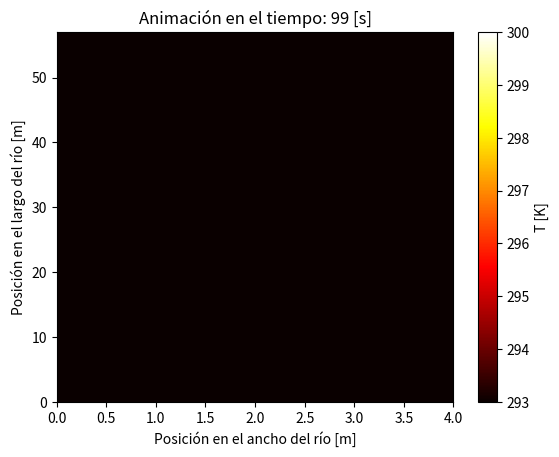

The script that saved this image:
import numpy as np
import matplotlib.pyplot as plt
from math import sqrt

### -------- Parámetros --------

## --- Constantes ---
sigma = 5.67*10**(-8)  # Stefan-Boltzmann constant W / m^2*K^4
V = 1                 # volume of the parallelepiped m^3 
A = 1                 # Transfer Area m^2
A_b = 1               # Basal Green Area m^2
L = 1                 # Characteristic length m
Gr = 709.84           # effective incident solar radiation W / m^2

## --- Soil Proporties ---
e_soil = 0.9          # emissivity
a_soil = 0.09         # albedo
alpha_soil = 0.01     # absorbance

## --- Air Proporties ---
rho       = 1.184          # density kg / m^3
mu        = 0.066564       # viscosity Kg / m*h
cp        = 1007           # specific heat J / kg*K
tau       = 0.9            # Transmittance 
alpha_air = 0.1            # aborbance
rho_air   = 0              # reflectance
Pr        = 0.7296         # Prandtl Number
v_air     = 10*1000/3600   # velocity air m/s
k_air     = 0.02551        # Conductivity W / m*K

h_out     = 0.015292       #  W / m^2 * K

## ----- Temperatura -----
T_soil = 297.15            # K
T_air  = 298.15            # K


## ----- Green Area -----
# ET_0
Rn     = Gr*3600/10**(6)  # Radiación Neta  MJ / m^2*h
G      = 0.1*Rn           # Densidad flujo calor del suelo  MJ / m^2*h
Delta  = 0.1447326371     # ** (T) pendiente de la curva de presión de saturación de vapor  kPa / °C
gamma  = 0.000665         # constante psicrométrica  kPa / °C
e_0    = 2.338281271      # ** (T) presión de saturación de vapor a temperatura del aire T kPa
e_a    = 1.286054699      # promedio horario de la presión real de vapor  kPa
u_2    = v_air            # promedio horario de la velocidad del viento  m/s

## ----- Pasos -----
dt = 1  
dx = 2*v_air*dt
dy = (4*k_air*dt)**0.5

# --- Vectores y matrices ---
x = np.arange(0, 100/dx, dx)  # Vector posición en el largo del río [m]
t = np.arange(0, 100   , dt)  # Vector tiempo [s]
y = np.arange(0, 100/dx, dy)  # Vector posición en el ancho del río [m]

# %% Inicialización de la malla
T = np.ones((len(x), len(y),len(t))) * 293  # Temp. inicial homogénea (293 K)

# Condicion de borde más caliente.
for k in range(0, int(len(t)/2)):
    for i in range(0, len(x)):
        T[i,0,k]=300     


# --- Completar la matriz A con diferencias finitas ---
for k in range(1, len(t) - 1):  # Iterar en el tiempo
    for j in range(1, len(y) - 1):
        for i in range(1, len(x)):  # Empezar desde i=1 para evitar problemas con i-1
            #Término radiación del suelo
            #rad_suelo = A*e_soil*sigma*(T_soil**4 - T[i, j, k]**4)

            # Albedo , absorbancias, reflectancia
            #rad_solar = a_soil*tau*Gr*A - alpha_soil*tau*Gr*A + alpha_air*Gr*A - rho_air*Gr*A

            # Covection
            #convec = - h_out*A*(T[i,j,k] - T_air)
        
            # Difusión
            advec = -rho*cp*A*v_air*(1/dx)*(T[i,j,k] - T[i-1 , j, k])

            # Conduction 
            cond = k_air*V*(1/dy**2)*(T[i, j+1, k] - 2*T[i, j, k] + T[i, j-1, k])         

            # TOTAL
            T[i, j, k + 1] = T[i, j, k] + dt/(rho*cp*V)*(advec + cond)


# %% Graficar y animar
fig, ax = plt.subplots()
cax = ax.imshow(T[:, :, 0], extent=[0, len(x), 0, len(y)], origin='lower', aspect='auto', cmap='hot')
cbar = plt.colorbar(cax, ax=ax, label='T [K]')

ax.set_ylabel('Posición en el largo del río [m]')
ax.set_xlabel('Posición en el ancho del río [m]')

for k in range(len(t)):
    cax.set_data(T[:, :, k])  # Actualizar solo los datos de la gráfica
    cax.set_clim(vmin=T.min(), vmax=T.max())  # Asegurar que los colores estén bien escalados
    plt.title(f'Animación en el tiempo: {t[k]} [s]')
    plt.pause(0.1)  # Pausa para que se vea la animación

plt.show()  # Mantener la animación visible al final